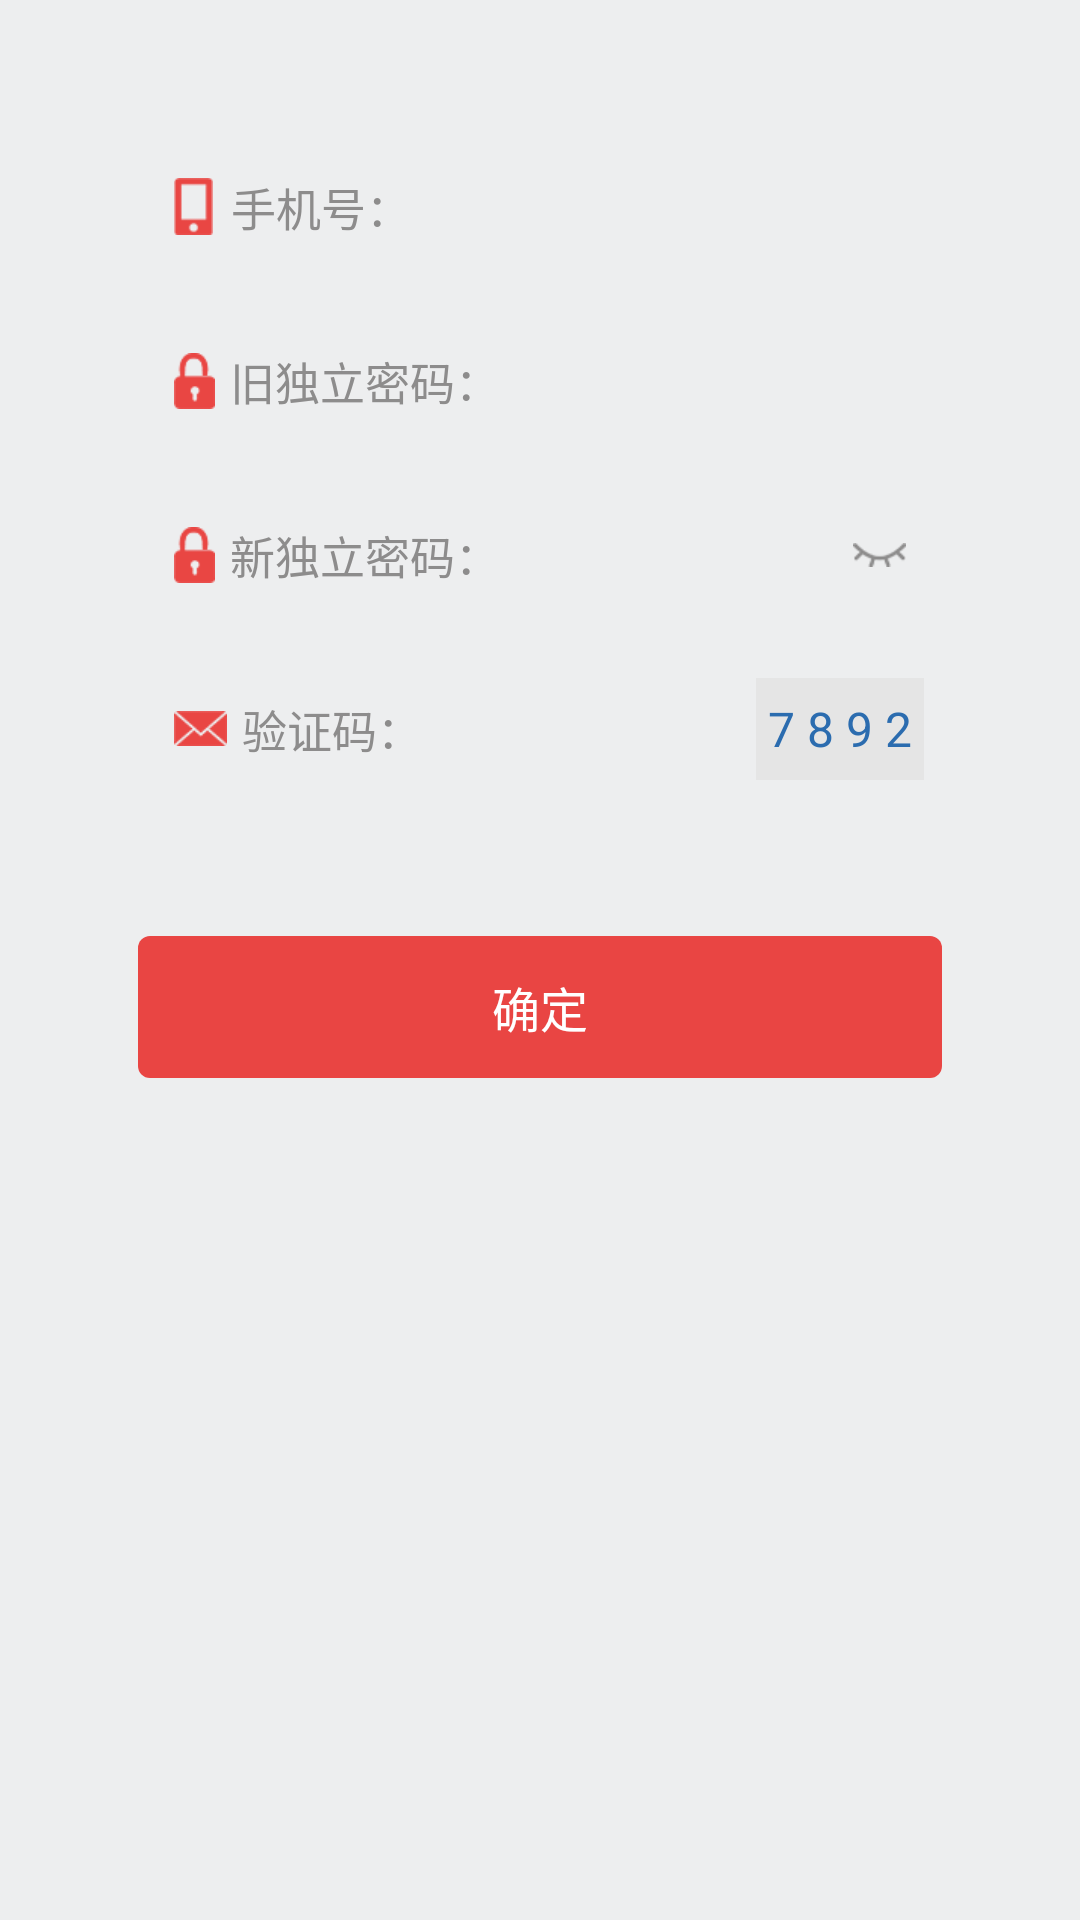

Write the Android layout XML for this screen, with the resource values it uses.
<!-- AndroidManifest.xml: application theme AppTheme.NoActionBar -->
<!-- res/layout/fragment_change_alone_pwd.xml -->
<?xml version="1.0" encoding="utf-8"?>
<LinearLayout xmlns:android="http://schemas.android.com/apk/res/android"
    android:layout_width="match_parent"
    android:layout_height="match_parent"
    android:background="#edeeef"
    android:orientation="vertical"
    android:padding="46dp">


    <LinearLayout
        android:layout_width="match_parent"
        android:layout_height="46dp"
        android:background="@drawable/coner_white"
        android:gravity="center_vertical"
        android:orientation="horizontal">

        <TextView
            android:layout_width="wrap_content"
            android:layout_height="wrap_content"
            android:layout_marginLeft="12dp"
            android:drawableLeft="@mipmap/shouji"
            android:drawablePadding="6dp"
            android:text="手机号："
            android:textColor="#8D8C8C"
            android:textSize="15sp" />

        <EditText
            android:focusable="false"
            android:enabled="false"
            android:textSize="15sp"
            android:textColor="@color/text_black"
            android:id="@+id/et_phone"
            android:layout_width="match_parent"
            android:layout_height="wrap_content"
            android:background="@null"
            android:inputType="number"
            android:maxLength="11" />
    </LinearLayout>

    <LinearLayout
        android:layout_width="match_parent"
        android:layout_height="46dp"
        android:layout_marginTop="12dp"
        android:background="@drawable/coner_white"
        android:gravity="center_vertical"
        android:orientation="horizontal">

        <TextView
            android:layout_width="wrap_content"
            android:layout_height="wrap_content"
            android:layout_marginLeft="12dp"
            android:drawableLeft="@mipmap/shuo"
            android:drawablePadding="5dp"
            android:text="旧独立密码："
            android:textColor="#8D8C8C"
            android:textSize="15sp" />

        <EditText
            android:maxLength="6"
            android:inputType="numberPassword"
            android:textSize="15sp"
            android:textColor="@color/text_black"
            android:id="@+id/et_old_pwd"
            android:layout_width="match_parent"
            android:layout_height="wrap_content"
            android:background="@null" />
    </LinearLayout>

    <LinearLayout
        android:layout_width="match_parent"
        android:layout_height="46dp"
        android:layout_marginTop="12dp"
        android:background="@drawable/coner_white"
        android:gravity="center_vertical"
        android:orientation="horizontal">

        <TextView
            android:layout_width="wrap_content"
            android:layout_height="wrap_content"
            android:layout_marginLeft="12dp"
            android:drawableLeft="@mipmap/shuo"
            android:drawablePadding="5dp"
            android:text="新独立密码："
            android:textColor="#8D8C8C"
            android:textSize="15sp" />

        <EditText
            android:maxLength="6"
            android:inputType="numberPassword"
            android:textSize="15sp"
            android:textColor="@color/text_black"
            android:id="@+id/et_new_pwd"
            android:layout_width="match_parent"
            android:layout_height="wrap_content"
            android:layout_weight="1"
            android:background="@null" />

        <ImageView
            android:id="@+id/img_eye"
            android:layout_width="wrap_content"
            android:layout_height="match_parent"
            android:padding="12dp"
            android:src="@mipmap/yanjingbi" />
    </LinearLayout>

    <LinearLayout
        android:layout_width="match_parent"
        android:layout_height="46dp"
        android:layout_marginTop="12dp"
        android:background="@drawable/coner_white"
        android:gravity="center_vertical"
        android:orientation="horizontal">

        <TextView
            android:layout_width="wrap_content"
            android:layout_height="wrap_content"
            android:layout_marginLeft="12dp"
            android:drawableLeft="@mipmap/yanzhengma"
            android:drawablePadding="5dp"
            android:text="验证码："
            android:textColor="#8D8C8C"
            android:textSize="15sp" />

        <EditText
            android:textSize="15sp"
            android:textColor="@color/text_black"
            android:id="@+id/et_yzm"
            android:layout_width="match_parent"
            android:layout_height="wrap_content"
            android:layout_weight="1"
            android:background="@null"
            android:inputType="number"
            android:maxLength="4" />

        <TextView
            android:id="@+id/tv_yzm"
            android:layout_width="wrap_content"
            android:layout_height="match_parent"
            android:layout_margin="6dp"
            android:background="@color/gray_bg"
            android:gravity="center"
            android:padding="4dp"
            android:src="@mipmap/yanjingbi"
            android:text="7 8 9 2"
            android:textColor="@color/text_blue"
            android:textSize="16sp" />
    </LinearLayout>

    <TextView
        android:id="@+id/tv_certain"
        android:layout_width="match_parent"
        android:layout_height="wrap_content"
        android:layout_marginTop="46dp"
        android:background="@drawable/coner_gloal_all"
        android:gravity="center"
        android:padding="12dp"
        android:text="确定"
        android:textColor="@color/white"
        android:textSize="16sp" />

</LinearLayout>
<!-- resources referenced by this layout -->
<resources>
  <color name="gray_bg">#e5e5e5</color>
  <color name="text_black">#333333</color>
  <color name="text_blue">#2B6CAF</color>
  <color name="white">#ffffffff</color>
  <!-- drawable coner_gloal_all (drawable) -->
  <?xml version="1.0" encoding="utf-8"?>
  <shape xmlns:android="http://schemas.android.com/apk/res/android">
      <solid android:color="@color/global" />
  
      <corners android:radius="4dp"/>
  </shape>
  <!-- mipmap shouji: png bitmap (mipmap-xhdpi, 1194 bytes) -->
  <!-- mipmap shuo: png bitmap (mipmap-xhdpi, 1441 bytes) -->
  <!-- mipmap yanjingbi: png bitmap (mipmap-xhdpi, 1413 bytes) -->
  <!-- mipmap yanzhengma: png bitmap (mipmap-xhdpi, 1546 bytes) -->
  <style name="AppTheme.NoActionBar">
          <item name="windowActionBar">false</item>
          <item name="windowNoTitle">true</item>
      </style>
  <color name="global">#e94543</color>
</resources>
